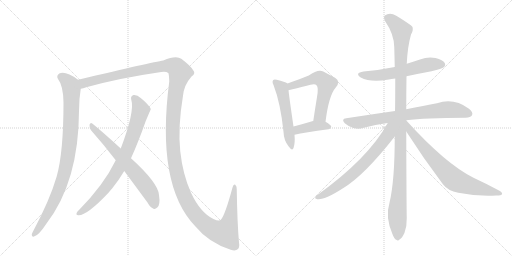
t = 0.00 s
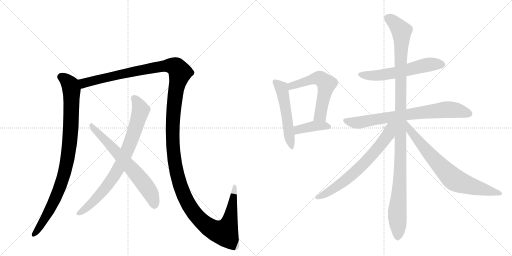
t = 2.13 s
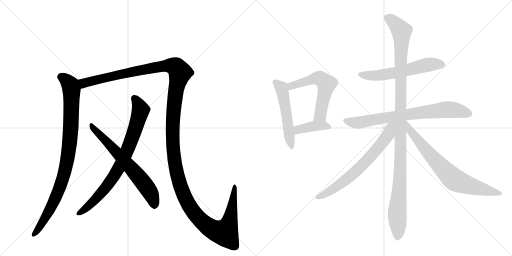
t = 4.27 s
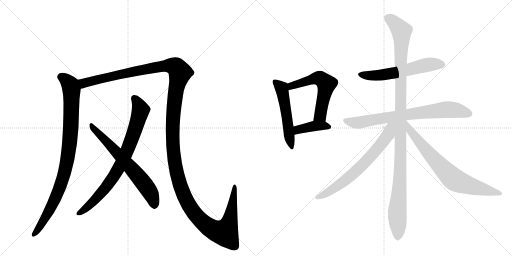
t = 6.40 s
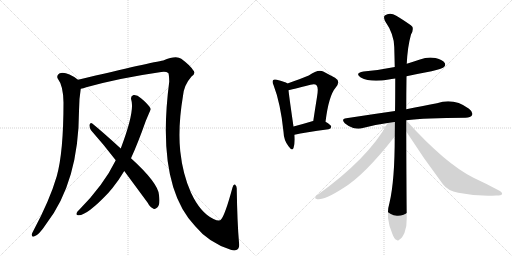
t = 8.53 s
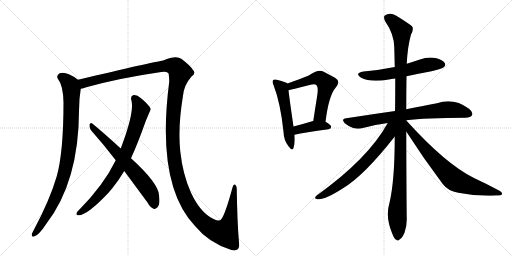
t = 10.66 s

The animated SVG that drew these frames (rendered in a browser with its animation timeline set to each time). Animation: 12 CSS @keyframes rules; one cycle of 10.66 s.

<svg version="1.1" viewBox="0 0 2048 1024" xmlns="http://www.w3.org/2000/svg">
  <g stroke="lightgray" stroke-dasharray="1,1" stroke-width="1" transform="scale(4, 4)">
    <line x1="0" y1="0" x2="256" y2="256"></line>
    <line x1="256" y1="0" x2="0" y2="256"></line>
    <line x1="128" y1="0" x2="128" y2="256"></line>
    <line x1="0" y1="128" x2="256" y2="128"></line>
    <line x1="256" y1="0" x2="512" y2="256"></line>
    <line x1="512" y1="0" x2="256" y2="256"></line>
    <line x1="384" y1="0" x2="384" y2="256"></line>
    <line x1="256" y1="128" x2="512" y2="128"></line>
  </g>
<g transform="scale(1, -1) translate(0, -850)">
   <style type="text/css">
    @keyframes keyframes0 {
      from {
       stroke: black;
       stroke-dashoffset: 934;
       stroke-width: 128;
       }
       75% {
       animation-timing-function: step-end;
       stroke: black;
       stroke-dashoffset: 0;
       stroke-width: 128;
       }
       to {
       stroke: black;
       stroke-width: 1024;
       }
       }
       #make-me-a-hanzi-animation-0 {
         animation: keyframes0 1.010091s both;
         animation-delay: 0.000000s;
         animation-timing-function: linear;
       }
    @keyframes keyframes1 {
      from {
       stroke: black;
       stroke-dashoffset: 1596;
       stroke-width: 128;
       }
       84% {
       animation-timing-function: step-end;
       stroke: black;
       stroke-dashoffset: 0;
       stroke-width: 128;
       }
       to {
       stroke: black;
       stroke-width: 1024;
       }
       }
       #make-me-a-hanzi-animation-1 {
         animation: keyframes1 1.548828s both;
         animation-delay: 1.010091s;
         animation-timing-function: linear;
       }
    @keyframes keyframes2 {
      from {
       stroke: black;
       stroke-dashoffset: 800;
       stroke-width: 128;
       }
       72% {
       animation-timing-function: step-end;
       stroke: black;
       stroke-dashoffset: 0;
       stroke-width: 128;
       }
       to {
       stroke: black;
       stroke-width: 1024;
       }
       }
       #make-me-a-hanzi-animation-2 {
         animation: keyframes2 0.901042s both;
         animation-delay: 2.558919s;
         animation-timing-function: linear;
       }
    @keyframes keyframes3 {
      from {
       stroke: black;
       stroke-dashoffset: 663;
       stroke-width: 128;
       }
       68% {
       animation-timing-function: step-end;
       stroke: black;
       stroke-dashoffset: 0;
       stroke-width: 128;
       }
       to {
       stroke: black;
       stroke-width: 1024;
       }
       }
       #make-me-a-hanzi-animation-3 {
         animation: keyframes3 0.789551s both;
         animation-delay: 3.459961s;
         animation-timing-function: linear;
       }
    @keyframes keyframes4 {
      from {
       stroke: black;
       stroke-dashoffset: 529;
       stroke-width: 128;
       }
       63% {
       animation-timing-function: step-end;
       stroke: black;
       stroke-dashoffset: 0;
       stroke-width: 128;
       }
       to {
       stroke: black;
       stroke-width: 1024;
       }
       }
       #make-me-a-hanzi-animation-4 {
         animation: keyframes4 0.680501s both;
         animation-delay: 4.249512s;
         animation-timing-function: linear;
       }
    @keyframes keyframes5 {
      from {
       stroke: black;
       stroke-dashoffset: 577;
       stroke-width: 128;
       }
       65% {
       animation-timing-function: step-end;
       stroke: black;
       stroke-dashoffset: 0;
       stroke-width: 128;
       }
       to {
       stroke: black;
       stroke-width: 1024;
       }
       }
       #make-me-a-hanzi-animation-5 {
         animation: keyframes5 0.719564s both;
         animation-delay: 4.930013s;
         animation-timing-function: linear;
       }
    @keyframes keyframes6 {
      from {
       stroke: black;
       stroke-dashoffset: 398;
       stroke-width: 128;
       }
       56% {
       animation-timing-function: step-end;
       stroke: black;
       stroke-dashoffset: 0;
       stroke-width: 128;
       }
       to {
       stroke: black;
       stroke-width: 1024;
       }
       }
       #make-me-a-hanzi-animation-6 {
         animation: keyframes6 0.573893s both;
         animation-delay: 5.649577s;
         animation-timing-function: linear;
       }
    @keyframes keyframes7 {
      from {
       stroke: black;
       stroke-dashoffset: 583;
       stroke-width: 128;
       }
       65% {
       animation-timing-function: step-end;
       stroke: black;
       stroke-dashoffset: 0;
       stroke-width: 128;
       }
       to {
       stroke: black;
       stroke-width: 1024;
       }
       }
       #make-me-a-hanzi-animation-7 {
         animation: keyframes7 0.724447s both;
         animation-delay: 6.223470s;
         animation-timing-function: linear;
       }
    @keyframes keyframes8 {
      from {
       stroke: black;
       stroke-dashoffset: 757;
       stroke-width: 128;
       }
       71% {
       animation-timing-function: step-end;
       stroke: black;
       stroke-dashoffset: 0;
       stroke-width: 128;
       }
       to {
       stroke: black;
       stroke-width: 1024;
       }
       }
       #make-me-a-hanzi-animation-8 {
         animation: keyframes8 0.866048s both;
         animation-delay: 6.947917s;
         animation-timing-function: linear;
       }
    @keyframes keyframes9 {
      from {
       stroke: black;
       stroke-dashoffset: 1154;
       stroke-width: 128;
       }
       79% {
       animation-timing-function: step-end;
       stroke: black;
       stroke-dashoffset: 0;
       stroke-width: 128;
       }
       to {
       stroke: black;
       stroke-width: 1024;
       }
       }
       #make-me-a-hanzi-animation-9 {
         animation: keyframes9 1.189128s both;
         animation-delay: 7.813965s;
         animation-timing-function: linear;
       }
    @keyframes keyframes10 {
      from {
       stroke: black;
       stroke-dashoffset: 689;
       stroke-width: 128;
       }
       69% {
       animation-timing-function: step-end;
       stroke: black;
       stroke-dashoffset: 0;
       stroke-width: 128;
       }
       to {
       stroke: black;
       stroke-width: 1024;
       }
       }
       #make-me-a-hanzi-animation-10 {
         animation: keyframes10 0.810710s both;
         animation-delay: 9.003092s;
         animation-timing-function: linear;
       }
    @keyframes keyframes11 {
      from {
       stroke: black;
       stroke-dashoffset: 734;
       stroke-width: 128;
       }
       70% {
       animation-timing-function: step-end;
       stroke: black;
       stroke-dashoffset: 0;
       stroke-width: 128;
       }
       to {
       stroke: black;
       stroke-width: 1024;
       }
       }
       #make-me-a-hanzi-animation-11 {
         animation: keyframes11 0.847331s both;
         animation-delay: 9.813802s;
         animation-timing-function: linear;
       }
</style>
<path d="M 312 531 Q 263 567 237 556 Q 224 547 232 534 Q 253 507 254 440 Q 254 242 227 145 Q 199 49 133 -74 Q 129 -81 127 -87 Q 126 -99 136 -96 Q 154 -93 186 -44 Q 315 124 316 406 Q 316 454 323 495 C 327 521 327 521 312 531 Z" fill="lightgray"></path> 
<path d="M 956 -120 Q 949 -41 947 92 Q 948 105 941 111 Q 934 115 930 100 Q 900 -11 884 -28 Q 878 -37 854 -26 Q 802 -2 764 79 Q 731 152 721 245 Q 711 342 732 467 Q 736 510 766 544 Q 785 557 772 570 Q 760 589 725 615 Q 704 630 653 608 Q 611 602 312 531 C 283 524 294 487 323 495 Q 333 496 345 501 Q 478 538 645 562 Q 664 565 673 558 Q 676 555 677 524 Q 623 109 781 -55 Q 835 -121 923 -149 Q 942 -156 952 -146 Q 959 -139 956 -120 Z" fill="lightgray"></path> 
<path d="M 524 217 Q 552 278 583 366 Q 602 411 603 413 Q 602 416 602 417 Q 590 436 564 457 Q 548 472 534 470 Q 521 466 525 451 Q 540 406 483 256 L 463 209 Q 415 110 316 10 Q 310 6 307 -1 Q 303 -11 313 -11 Q 346 -14 434 79 Q 441 88 450 98 Q 475 129 497 166 L 524 217 Z" fill="lightgray"></path> 
<path d="M 497 166 L 590 40 Q 600 21 614 15 Q 621 12 629 20 Q 642 30 636 70 Q 633 118 524 217 L 483 256 Q 411 322 369 356 Q 362 362 358 351 Q 357 339 364 329 Q 412 275 463 209 L 497 166 Z" fill="lightgray"></path> 
<path d="M 1150 516 Q 1140 523 1107 531 Q 1097 534 1093 530 Q 1087 524 1094 510 Q 1122 438 1134 323 Q 1135 289 1154 265 Q 1169 244 1174 258 Q 1181 277 1178 311 L 1174 344 Q 1158 453 1154 489 C 1151 516 1151 516 1150 516 Z" fill="lightgray"></path> 
<path d="M 1302 363 Q 1315 468 1343 500 Q 1364 525 1340 539 Q 1321 549 1293 564 Q 1272 574 1235 548 Q 1202 535 1150 516 C 1122 506 1125 483 1154 489 Q 1161 490 1242 511 Q 1261 515 1266 509 Q 1275 502 1268 462 Q 1261 419 1253 366 C 1249 336 1298 333 1302 363 Z" fill="lightgray"></path> 
<path d="M 1178 311 Q 1218 321 1314 333 Q 1324 334 1325 343 Q 1325 350 1302 363 L 1253 366 L 1252 366 Q 1209 353 1174 344 C 1145 336 1149 304 1178 311 Z" fill="lightgray"></path> 
<path d="M 1626 545 Q 1672 555 1726 565 Q 1769 575 1775 581 Q 1784 588 1779 598 Q 1772 610 1742 618 Q 1711 624 1680 612 Q 1653 603 1627 595 L 1579 582 Q 1521 570 1454 564 Q 1417 558 1443 540 Q 1482 519 1555 532 Q 1565 535 1581 536 L 1626 545 Z" fill="lightgray"></path> 
<path d="M 1625 369 Q 1698 379 1862 379 Q 1883 380 1888 389 Q 1894 401 1876 415 Q 1815 460 1748 437 Q 1697 428 1625 413 L 1580 406 Q 1489 393 1385 377 Q 1363 374 1379 357 Q 1394 344 1413 338 Q 1435 332 1451 338 Q 1497 351 1551 358 L 1625 369 Z" fill="lightgray"></path> 
<path d="M 1625 368 L 1625 369 L 1625 413 Q 1625 479 1626 545 L 1627 595 Q 1630 662 1644 712 Q 1654 728 1650 742 Q 1643 752 1585 787 Q 1560 803 1539 788 Q 1533 782 1540 766 Q 1576 714 1577 662 Q 1578 625 1579 582 L 1581 536 Q 1581 439 1580 406 L 1579 304 Q 1579 127 1558 39 Q 1540 -18 1570 -87 Q 1577 -106 1585 -109 Q 1592 -116 1599 -107 Q 1608 -103 1618 -81 Q 1628 -54 1627 -22 Q 1626 21 1625 324 L 1625 368 Z" fill="lightgray"></path> 
<path d="M 1551 358 Q 1473 216 1268 69 Q 1255 57 1264 55 Q 1288 43 1372 97 Q 1457 148 1579 304 C 1629 368 1571 393 1551 358 Z" fill="lightgray"></path> 
<path d="M 1625 324 Q 1694 216 1771 114 Q 1792 86 1833 79 Q 1906 64 1985 68 Q 2006 68 2008 73 Q 2011 80 1996 88 Q 1950 113 1894 139 Q 1783 194 1627 366 Q 1626 367 1625 368 C 1605 390 1609 349 1625 324 Z" fill="lightgray"></path> 
      <clipPath id="make-me-a-hanzi-clip-0">
      <path d="M 312 531 Q 263 567 237 556 Q 224 547 232 534 Q 253 507 254 440 Q 254 242 227 145 Q 199 49 133 -74 Q 129 -81 127 -87 Q 126 -99 136 -96 Q 154 -93 186 -44 Q 315 124 316 406 Q 316 454 323 495 C 327 521 327 521 312 531 Z" fill="lightgray"></path>
      </clipPath>
      <path clip-path="url(#make-me-a-hanzi-clip-0)" d="M 244 543 L 274 519 L 286 492 L 283 326 L 270 212 L 248 124 L 222 57 L 168 -45 L 137 -86 " fill="none" id="make-me-a-hanzi-animation-0" stroke-dasharray="806 1612" stroke-linecap="round"></path>

      <clipPath id="make-me-a-hanzi-clip-1">
      <path d="M 956 -120 Q 949 -41 947 92 Q 948 105 941 111 Q 934 115 930 100 Q 900 -11 884 -28 Q 878 -37 854 -26 Q 802 -2 764 79 Q 731 152 721 245 Q 711 342 732 467 Q 736 510 766 544 Q 785 557 772 570 Q 760 589 725 615 Q 704 630 653 608 Q 611 602 312 531 C 283 524 294 487 323 495 Q 333 496 345 501 Q 478 538 645 562 Q 664 565 673 558 Q 676 555 677 524 Q 623 109 781 -55 Q 835 -121 923 -149 Q 942 -156 952 -146 Q 959 -139 956 -120 Z" fill="lightgray"></path>
      </clipPath>
      <path clip-path="url(#make-me-a-hanzi-clip-1)" d="M 327 503 L 335 518 L 449 547 L 672 588 L 704 582 L 720 560 L 703 487 L 692 385 L 692 257 L 706 162 L 746 47 L 785 -12 L 821 -48 L 867 -75 L 899 -80 L 922 -21 L 938 103 " fill="none" id="make-me-a-hanzi-animation-1" stroke-dasharray="1468 2936" stroke-linecap="round"></path>

      <clipPath id="make-me-a-hanzi-clip-2">
      <path d="M 524 217 Q 552 278 583 366 Q 602 411 603 413 Q 602 416 602 417 Q 590 436 564 457 Q 548 472 534 470 Q 521 466 525 451 Q 540 406 483 256 L 463 209 Q 415 110 316 10 Q 310 6 307 -1 Q 303 -11 313 -11 Q 346 -14 434 79 Q 441 88 450 98 Q 475 129 497 166 L 524 217 Z" fill="lightgray"></path>
      </clipPath>
      <path clip-path="url(#make-me-a-hanzi-clip-2)" d="M 537 457 L 555 430 L 562 407 L 532 309 L 492 210 L 466 161 L 411 84 L 356 28 L 316 -2 " fill="none" id="make-me-a-hanzi-animation-2" stroke-dasharray="672 1344" stroke-linecap="round"></path>

      <clipPath id="make-me-a-hanzi-clip-3">
      <path d="M 497 166 L 590 40 Q 600 21 614 15 Q 621 12 629 20 Q 642 30 636 70 Q 633 118 524 217 L 483 256 Q 411 322 369 356 Q 362 362 358 351 Q 357 339 364 329 Q 412 275 463 209 L 497 166 Z" fill="lightgray"></path>
      </clipPath>
      <path clip-path="url(#make-me-a-hanzi-clip-3)" d="M 367 346 L 566 129 L 604 74 L 617 30 " fill="none" id="make-me-a-hanzi-animation-3" stroke-dasharray="535 1070" stroke-linecap="round"></path>

      <clipPath id="make-me-a-hanzi-clip-4">
      <path d="M 1150 516 Q 1140 523 1107 531 Q 1097 534 1093 530 Q 1087 524 1094 510 Q 1122 438 1134 323 Q 1135 289 1154 265 Q 1169 244 1174 258 Q 1181 277 1178 311 L 1174 344 Q 1158 453 1154 489 C 1151 516 1151 516 1150 516 Z" fill="lightgray"></path>
      </clipPath>
      <path clip-path="url(#make-me-a-hanzi-clip-4)" d="M 1101 523 L 1128 492 L 1165 263 " fill="none" id="make-me-a-hanzi-animation-4" stroke-dasharray="401 802" stroke-linecap="round"></path>

      <clipPath id="make-me-a-hanzi-clip-5">
      <path d="M 1302 363 Q 1315 468 1343 500 Q 1364 525 1340 539 Q 1321 549 1293 564 Q 1272 574 1235 548 Q 1202 535 1150 516 C 1122 506 1125 483 1154 489 Q 1161 490 1242 511 Q 1261 515 1266 509 Q 1275 502 1268 462 Q 1261 419 1253 366 C 1249 336 1298 333 1302 363 Z" fill="lightgray"></path>
      </clipPath>
      <path clip-path="url(#make-me-a-hanzi-clip-5)" d="M 1155 496 L 1180 512 L 1255 536 L 1285 534 L 1306 514 L 1281 389 L 1260 373 " fill="none" id="make-me-a-hanzi-animation-5" stroke-dasharray="449 898" stroke-linecap="round"></path>

      <clipPath id="make-me-a-hanzi-clip-6">
      <path d="M 1178 311 Q 1218 321 1314 333 Q 1324 334 1325 343 Q 1325 350 1302 363 L 1253 366 L 1252 366 Q 1209 353 1174 344 C 1145 336 1149 304 1178 311 Z" fill="lightgray"></path>
      </clipPath>
      <path clip-path="url(#make-me-a-hanzi-clip-6)" d="M 1182 317 L 1196 333 L 1251 345 L 1315 343 " fill="none" id="make-me-a-hanzi-animation-6" stroke-dasharray="270 540" stroke-linecap="round"></path>

      <clipPath id="make-me-a-hanzi-clip-7">
      <path d="M 1626 545 Q 1672 555 1726 565 Q 1769 575 1775 581 Q 1784 588 1779 598 Q 1772 610 1742 618 Q 1711 624 1680 612 Q 1653 603 1627 595 L 1579 582 Q 1521 570 1454 564 Q 1417 558 1443 540 Q 1482 519 1555 532 Q 1565 535 1581 536 L 1626 545 Z" fill="lightgray"></path>
      </clipPath>
      <path clip-path="url(#make-me-a-hanzi-clip-7)" d="M 1446 553 L 1474 547 L 1527 550 L 1708 591 L 1768 592 " fill="none" id="make-me-a-hanzi-animation-7" stroke-dasharray="455 910" stroke-linecap="round"></path>

      <clipPath id="make-me-a-hanzi-clip-8">
      <path d="M 1625 369 Q 1698 379 1862 379 Q 1883 380 1888 389 Q 1894 401 1876 415 Q 1815 460 1748 437 Q 1697 428 1625 413 L 1580 406 Q 1489 393 1385 377 Q 1363 374 1379 357 Q 1394 344 1413 338 Q 1435 332 1451 338 Q 1497 351 1551 358 L 1625 369 Z" fill="lightgray"></path>
      </clipPath>
      <path clip-path="url(#make-me-a-hanzi-clip-8)" d="M 1382 367 L 1433 359 L 1518 376 L 1776 411 L 1819 410 L 1876 395 " fill="none" id="make-me-a-hanzi-animation-8" stroke-dasharray="629 1258" stroke-linecap="round"></path>

      <clipPath id="make-me-a-hanzi-clip-9">
      <path d="M 1625 368 L 1625 369 L 1625 413 Q 1625 479 1626 545 L 1627 595 Q 1630 662 1644 712 Q 1654 728 1650 742 Q 1643 752 1585 787 Q 1560 803 1539 788 Q 1533 782 1540 766 Q 1576 714 1577 662 Q 1578 625 1579 582 L 1581 536 Q 1581 439 1580 406 L 1579 304 Q 1579 127 1558 39 Q 1540 -18 1570 -87 Q 1577 -106 1585 -109 Q 1592 -116 1599 -107 Q 1608 -103 1618 -81 Q 1628 -54 1627 -22 Q 1626 21 1625 324 L 1625 368 Z" fill="lightgray"></path>
      </clipPath>
      <path clip-path="url(#make-me-a-hanzi-clip-9)" d="M 1552 779 L 1581 757 L 1606 726 L 1603 211 L 1589 12 L 1590 -95 " fill="none" id="make-me-a-hanzi-animation-9" stroke-dasharray="1026 2052" stroke-linecap="round"></path>

      <clipPath id="make-me-a-hanzi-clip-10">
      <path d="M 1551 358 Q 1473 216 1268 69 Q 1255 57 1264 55 Q 1288 43 1372 97 Q 1457 148 1579 304 C 1629 368 1571 393 1551 358 Z" fill="lightgray"></path>
      </clipPath>
      <path clip-path="url(#make-me-a-hanzi-clip-10)" d="M 1573 355 L 1562 341 L 1554 311 L 1530 279 L 1440 180 L 1352 106 L 1293 69 L 1269 61 " fill="none" id="make-me-a-hanzi-animation-10" stroke-dasharray="561 1122" stroke-linecap="round"></path>

      <clipPath id="make-me-a-hanzi-clip-11">
      <path d="M 1625 324 Q 1694 216 1771 114 Q 1792 86 1833 79 Q 1906 64 1985 68 Q 2006 68 2008 73 Q 2011 80 1996 88 Q 1950 113 1894 139 Q 1783 194 1627 366 Q 1626 367 1625 368 C 1605 390 1609 349 1625 324 Z" fill="lightgray"></path>
      </clipPath>
      <path clip-path="url(#make-me-a-hanzi-clip-11)" d="M 1632 346 L 1642 325 L 1692 263 L 1814 134 L 1875 108 L 2002 76 " fill="none" id="make-me-a-hanzi-animation-11" stroke-dasharray="606 1212" stroke-linecap="round"></path>

</g>
</svg>
